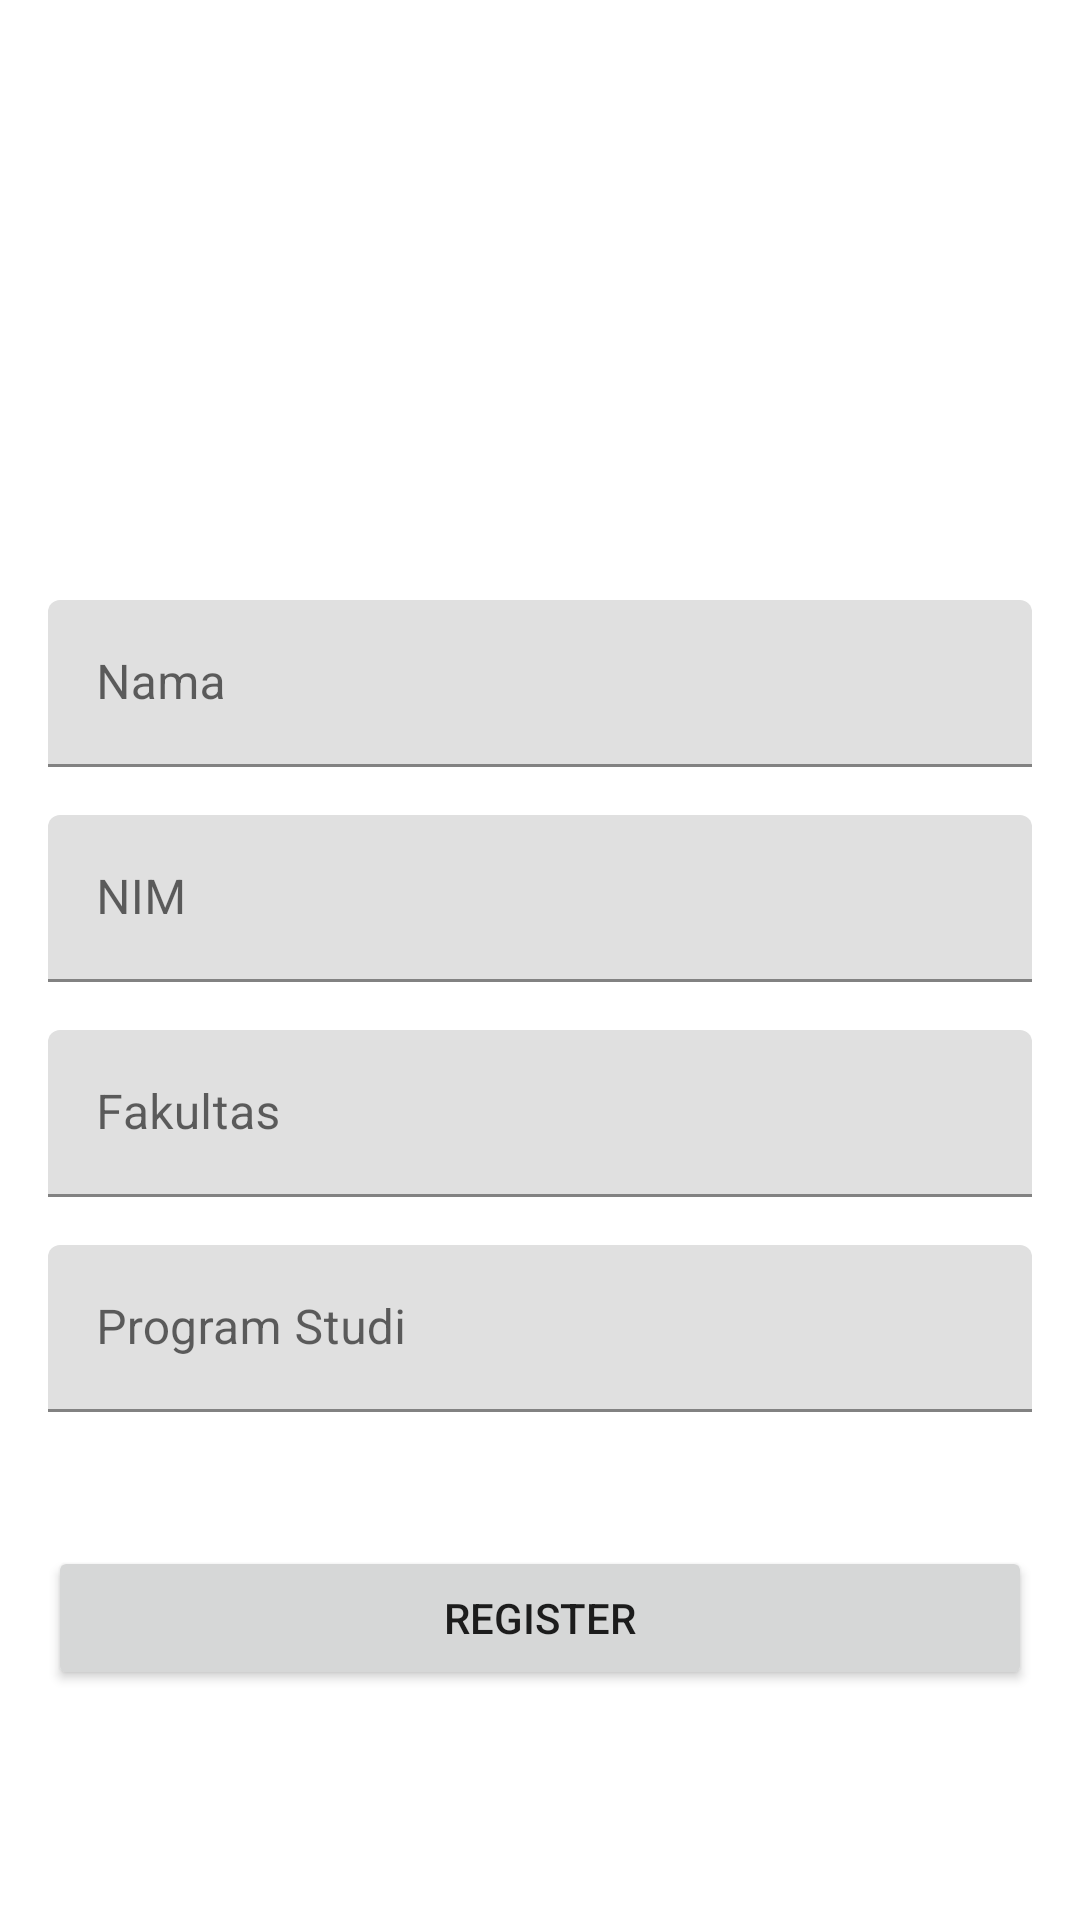

Produce the Android XML layout that renders to this screen, including the resource entries it uses.
<!-- AndroidManifest.xml: application theme Theme.Guided4_Bundle_10989 -->
<!-- res/layout/activity_main.xml -->
<?xml version="1.0" encoding="utf-8"?>
<androidx.constraintlayout.widget.ConstraintLayout xmlns:android="http://schemas.android.com/apk/res/android"
    xmlns:app="http://schemas.android.com/apk/res-auto"
    xmlns:tools="http://schemas.android.com/tools"
    android:layout_width="match_parent"
    android:layout_height="match_parent"
    tools:context=".MainActivity">

    <com.google.android.material.textfield.TextInputLayout
        android:id="@+id/tilNama"
        android:layout_width="0dp"
        android:layout_height="wrap_content"
        android:layout_marginStart="16dp"
        android:layout_marginTop="200dp"
        android:layout_marginEnd="16dp"
        android:layout_marginBottom="16dp"
        app:layout_constraintBottom_toBottomOf="parent"
        app:layout_constraintEnd_toEndOf="parent"
        app:layout_constraintStart_toStartOf="parent"
        app:layout_constraintTop_toTopOf="parent"
        app:layout_constraintVertical_bias="0.0" >

        <com.google.android.material.textfield.TextInputEditText
            android:id="@+id/etNama"
            android:layout_width="match_parent"
            android:layout_height="wrap_content"
            android:hint="Nama" />
    </com.google.android.material.textfield.TextInputLayout>

    <com.google.android.material.textfield.TextInputLayout
        android:id="@+id/tilNIM"
        android:layout_width="0dp"
        android:layout_height="wrap_content"
        android:layout_marginStart="16dp"
        android:layout_marginTop="16dp"
        android:layout_marginEnd="16dp"
        android:layout_marginBottom="16dp"
        app:layout_constraintBottom_toBottomOf="parent"
        app:layout_constraintEnd_toEndOf="parent"
        app:layout_constraintStart_toStartOf="parent"
        app:layout_constraintTop_toBottomOf="@id/tilNama"
        app:layout_constraintVertical_bias="0.0" >

        <com.google.android.material.textfield.TextInputEditText
            android:id="@+id/etNIM"
            android:layout_width="match_parent"
            android:layout_height="wrap_content"
            android:hint="NIM" />
    </com.google.android.material.textfield.TextInputLayout>

    <com.google.android.material.textfield.TextInputLayout
        android:id="@+id/tilFakultas"
        android:layout_width="0dp"
        android:layout_height="wrap_content"
        android:layout_marginStart="16dp"
        android:layout_marginTop="16dp"
        android:layout_marginEnd="16dp"
        android:layout_marginBottom="16dp"
        app:layout_constraintBottom_toBottomOf="parent"
        app:layout_constraintEnd_toEndOf="parent"
        app:layout_constraintStart_toStartOf="parent"
        app:layout_constraintTop_toBottomOf="@id/tilNIM"
        app:layout_constraintVertical_bias="0.0" >

        <com.google.android.material.textfield.TextInputEditText
            android:id="@+id/etFakultas"
            android:layout_width="match_parent"
            android:layout_height="wrap_content"
            android:hint="Fakultas" />
    </com.google.android.material.textfield.TextInputLayout>

    <com.google.android.material.textfield.TextInputLayout
        android:id="@+id/tilProgramStudi"
        android:layout_width="0dp"
        android:layout_height="wrap_content"
        android:layout_marginStart="16dp"
        android:layout_marginTop="16dp"
        android:layout_marginEnd="16dp"
        android:layout_marginBottom="16dp"
        app:layout_constraintBottom_toBottomOf="parent"
        app:layout_constraintEnd_toEndOf="parent"
        app:layout_constraintStart_toStartOf="parent"
        app:layout_constraintTop_toBottomOf="@id/tilFakultas"
        app:layout_constraintVertical_bias="0.0" >

        <com.google.android.material.textfield.TextInputEditText
            android:id="@+id/etProgramStudi"
            android:layout_width="match_parent"
            android:layout_height="wrap_content"
            android:hint="Program Studi" />
    </com.google.android.material.textfield.TextInputLayout>

    <Button
        android:id="@+id/btnRegister"
        android:layout_width="0dp"
        android:layout_height="wrap_content"
        android:layout_marginStart="16dp"
        android:layout_marginTop="60dp"
        android:layout_marginEnd="16dp"
        android:layout_marginBottom="92dp"
        android:text="Register"
        app:layout_constraintBottom_toBottomOf="parent"
        app:layout_constraintEnd_toEndOf="parent"
        app:layout_constraintHorizontal_bias="1.0"
        app:layout_constraintStart_toStartOf="parent"
        app:layout_constraintTop_toBottomOf="@+id/tilProgramStudi" />
</androidx.constraintlayout.widget.ConstraintLayout>
<!-- resources referenced by this layout -->
<resources>
  <style name="Theme.Guided4_Bundle_10989" parent="Theme.MaterialComponents.DayNight.DarkActionBar">
          
          <item name="colorPrimary">@color/purple_500</item>
          <item name="colorPrimaryVariant">@color/purple_700</item>
          <item name="colorOnPrimary">@color/white</item>
          
          <item name="colorSecondary">@color/teal_200</item>
          <item name="colorSecondaryVariant">@color/teal_700</item>
          <item name="colorOnSecondary">@color/black</item>
          
          <item name="android:statusBarColor" tools:targetApi="l">?attr/colorPrimaryVariant</item>
          
      </style>
  <!-- not gathered from this repository: default colours our renderer supplied (Android Studio template values) -->
  <color name="purple_500">#FF6200EE</color>
  <color name="purple_700">#FF3700B3</color>
  <color name="teal_200">#FF03DAC5</color>
  <color name="teal_700">#FF018786</color>
  <color name="black">#FF000000</color>
  <color name="white">#FFFFFFFF</color>
</resources>
